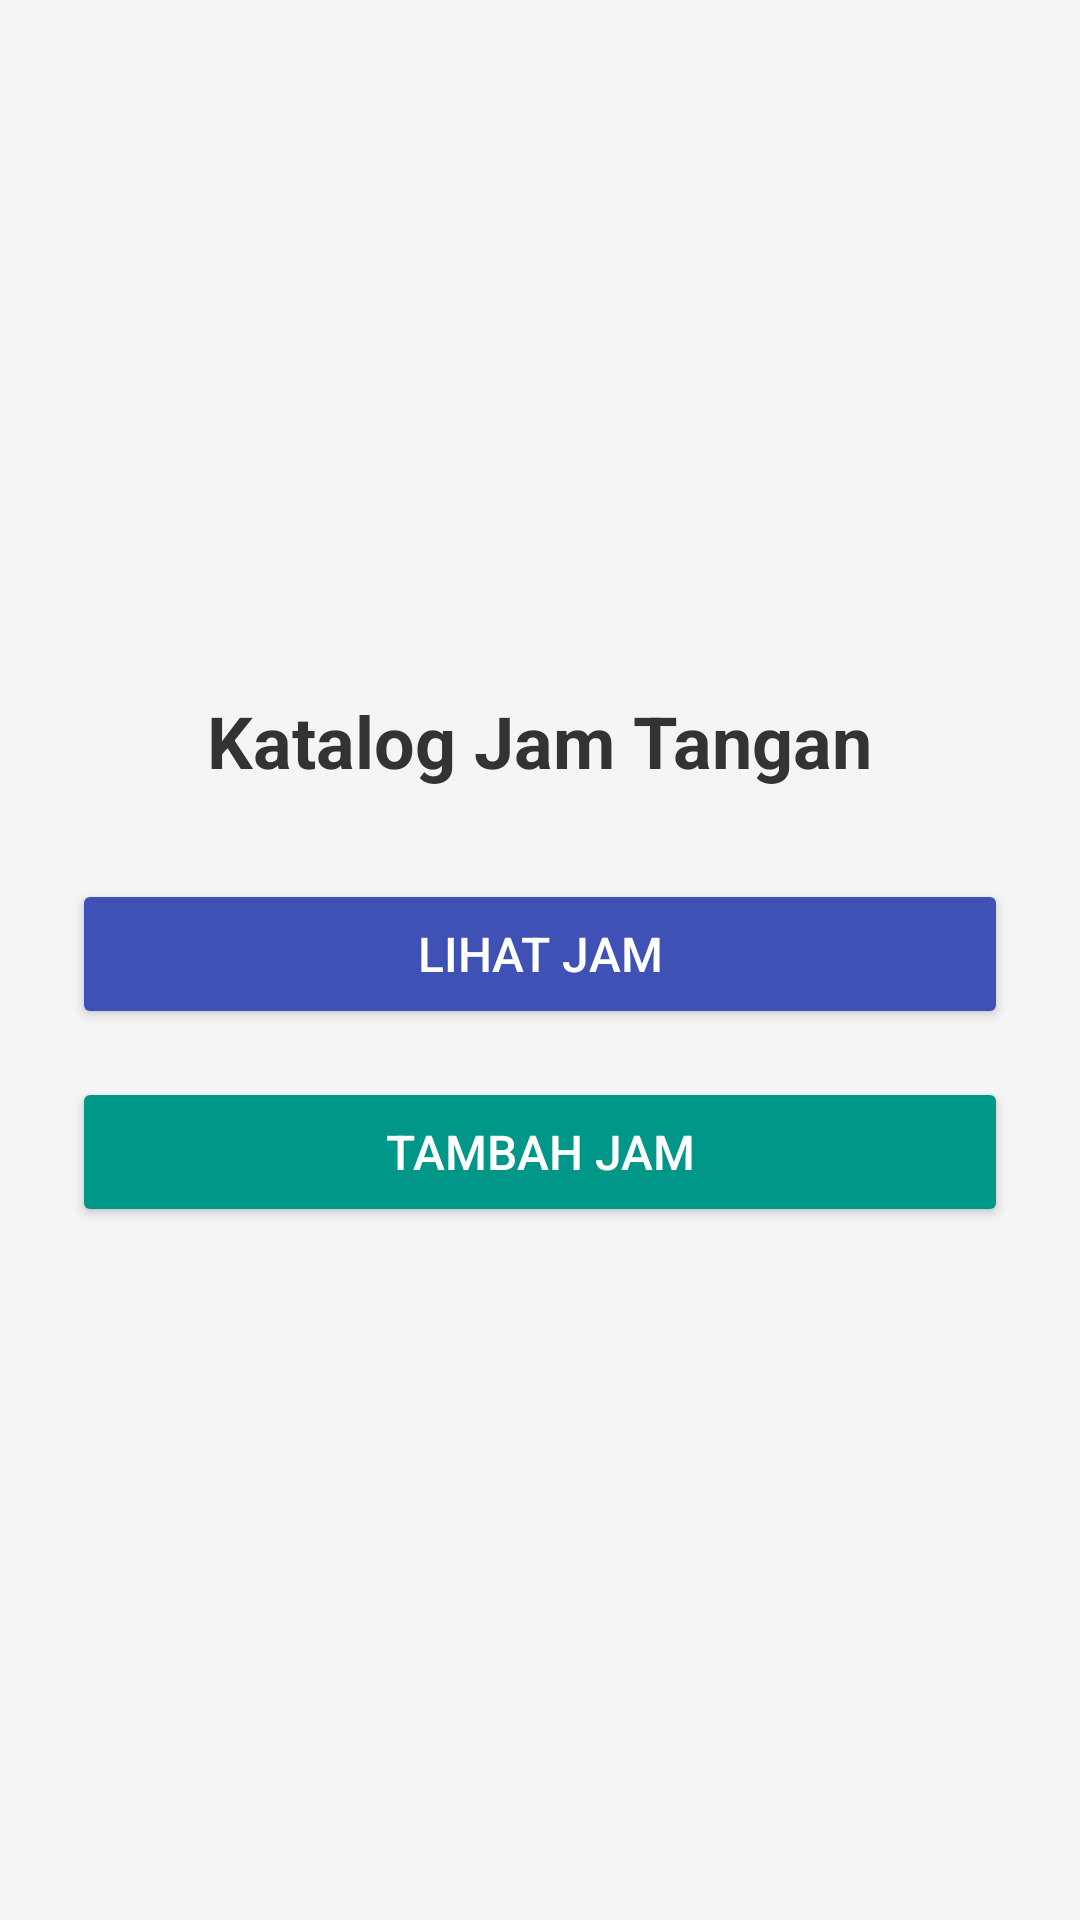

Write the Android layout XML for this screen, with the resource values it uses.
<!-- AndroidManifest.xml: application theme Theme.KatalogJamTangan6 -->
<!-- res/layout/activity_main.xml -->
<?xml version="1.0" encoding="utf-8"?>
<LinearLayout xmlns:android="http://schemas.android.com/apk/res/android"
    android:orientation="vertical"
    android:background="#F5F5F5"
    android:padding="24dp"
    android:gravity="center"
    android:layout_width="match_parent"
    android:layout_height="match_parent">

    <TextView
        android:text="Katalog Jam Tangan"
        android:textSize="24sp"
        android:textStyle="bold"
        android:textColor="#333"
        android:layout_marginBottom="30dp"
        android:layout_width="wrap_content"
        android:layout_height="wrap_content"/>

    <Button
        android:id="@+id/btnLihat"
        android:text="Lihat Jam"
        android:textSize="16sp"
        android:backgroundTint="#3F51B5"
        android:textColor="#FFFFFF"
        android:layout_marginBottom="16dp"
        android:layout_width="match_parent"
        android:layout_height="50dp"/>

    <Button
        android:id="@+id/btnTambah"
        android:text="Tambah Jam"
        android:textSize="16sp"
        android:backgroundTint="#009688"
        android:textColor="#FFFFFF"
        android:layout_width="match_parent"
        android:layout_height="50dp"/>

</LinearLayout>
<!-- resources referenced by this layout -->
<resources>
  <style name="Theme.KatalogJamTangan6" parent="Base.Theme.KatalogJamTangan6" />
  <style name="Base.Theme.KatalogJamTangan6" parent="Theme.Material3.DayNight.NoActionBar">
          
          
      </style>
</resources>
